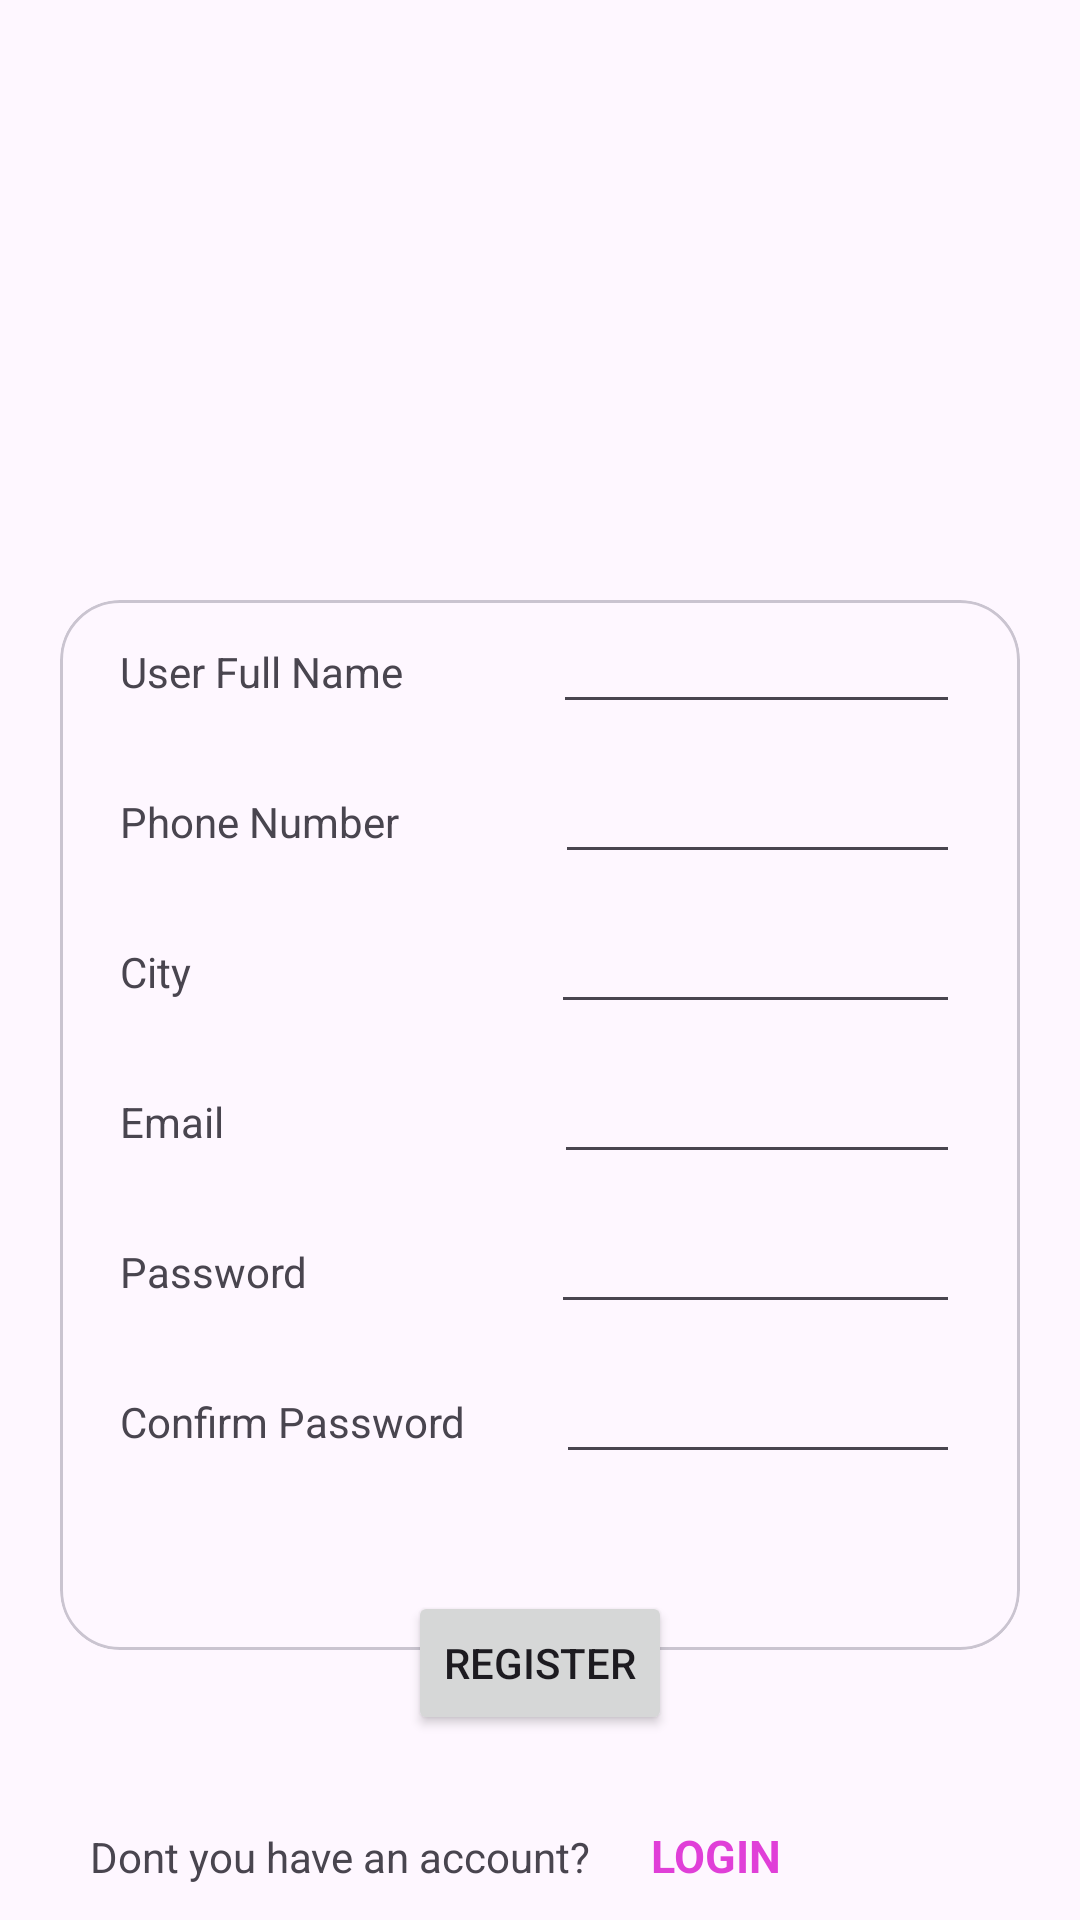

The Android layout XML behind this screen, and the referenced resources:
<!-- AndroidManifest.xml: application theme Theme.MAD_Practical4_21012011125 -->
<!-- res/layout/activity_registration.xml -->
<?xml version="1.0" encoding="utf-8"?>
<LinearLayout xmlns:android="http://schemas.android.com/apk/res/android"
    xmlns:app="http://schemas.android.com/apk/res-auto"
    xmlns:tools="http://schemas.android.com/tools"
    android:layout_width="match_parent"
    android:layout_height="match_parent"
    android:orientation="vertical"
    tools:context=".RegistrationActivity">

    <ImageView
        android:layout_width="match_parent"
        android:layout_height="200dp"
        android:src="@drawable/guni_logo">

    </ImageView>
    <com.google.android.material.card.MaterialCardView

        android:id="@+id/materialCardView"
        android:layout_width="match_parent"
        android:layout_height="350dp"
        app:cardCornerRadius="20dp"
        android:layout_marginHorizontal="20dp"
        app:layout_constraintStart_toStartOf="parent"
        app:layout_constraintTop_toBottomOf="@id/imageView"
        >


    <LinearLayout
        android:layout_width="match_parent"
        android:layout_height="wrap_content"
        android:orientation="horizontal"
        >


        <TextView
            android:layout_width="wrap_content"
            android:layout_height="wrap_content"
            android:text="User Full Name"
            android:layout_marginLeft="20dp"
            android:layout_marginRight="20dp">

        </TextView>

        <EditText
            android:layout_width="match_parent"
            android:layout_height="wrap_content"
            android:layout_marginLeft="30dp"
            android:layout_marginRight="20dp"
            />

    </LinearLayout>
    <LinearLayout
        android:layout_width="match_parent"
        android:layout_height="wrap_content"
        android:orientation="horizontal"
        android:layout_marginTop="50dp"
        >


        <TextView
            android:layout_width="wrap_content"
            android:layout_height="wrap_content"
            android:text="Phone Number"
            android:layout_marginLeft="20dp"
            android:layout_marginRight="20dp">

        </TextView>

        <EditText
            android:layout_width="match_parent"
            android:layout_height="wrap_content"
            android:layout_marginLeft="32dp"
            android:layout_marginRight="20dp"
            />

    </LinearLayout>
    <LinearLayout
        android:layout_width="match_parent"
        android:layout_height="wrap_content"
        android:orientation="horizontal"
        android:layout_marginTop="100dp">


        <TextView
            android:layout_width="wrap_content"
            android:layout_height="wrap_content"
            android:text="City"
            android:layout_marginLeft="20dp"
            android:layout_marginRight="20dp">

        </TextView>

        <EditText
            android:layout_width="match_parent"
            android:layout_height="wrap_content"
            android:layout_marginLeft="100dp"
            android:layout_marginRight="20dp"/>

    </LinearLayout>
    <LinearLayout
        android:layout_width="match_parent"
        android:layout_height="wrap_content"
        android:orientation="horizontal"
        android:layout_marginTop="150dp">

        <TextView
            android:layout_width="wrap_content"
            android:layout_height="wrap_content"
            android:text="Email"
            android:layout_marginLeft="20dp"
            android:layout_marginRight="20dp">
        </TextView>

        <EditText
            android:layout_width="match_parent"
            android:layout_height="wrap_content"
            android:layout_marginLeft="90dp"
            android:layout_marginRight="20dp"/>

    </LinearLayout>

    <LinearLayout
        android:layout_width="match_parent"
        android:layout_height="wrap_content"
        android:orientation="horizontal"
        android:layout_marginTop="200dp">

        <TextView
            android:layout_width="wrap_content"
            android:layout_height="wrap_content"
            android:text="Password"
            android:layout_marginLeft="20dp"
            android:layout_marginRight="20dp">
        </TextView>

        <EditText
            android:layout_width="match_parent"
            android:layout_height="wrap_content"
            android:layout_marginLeft="61dp"
            android:layout_marginRight="20dp"/>

    </LinearLayout>

    <LinearLayout
        android:layout_width="match_parent"
        android:layout_height="wrap_content"
        android:orientation="horizontal"
        android:layout_marginTop="250dp">

        <TextView
            android:layout_width="wrap_content"
            android:layout_height="wrap_content"
            android:text="Confirm Password"
            android:layout_marginLeft="20dp"
            android:layout_marginRight="20dp">
        </TextView>

        <EditText
            android:layout_width="match_parent"
            android:layout_height="wrap_content"
            android:layout_marginLeft="10dp"
            android:layout_marginRight="20dp"/>

    </LinearLayout>




    </com.google.android.material.card.MaterialCardView>

    <Button
        android:layout_width="wrap_content"
        android:layout_height="wrap_content"
        android:layout_gravity="center"
        android:text="Register"
        android:layout_marginTop="-20dp"

        >

    </Button>
    <LinearLayout
        android:layout_width="match_parent"
        android:layout_height="wrap_content"
        android:orientation="horizontal"
        android:layout_marginTop="10dp">

    <TextView
        android:layout_width="wrap_content"
        android:layout_height="wrap_content"
        android:text="Dont you have an account?"
        android:layout_marginLeft="30dp"
        android:layout_marginTop="20dp">

    </TextView>
    <TextView
        android:layout_width="wrap_content"
        android:layout_height="wrap_content"
        android:text="LOGIN"
        android:layout_marginTop="20dp"
        android:layout_marginLeft="20dp"
        android:textStyle="bold"
        android:textSize="15dp"
        android:textColor="#E03FD8"
        >

    </TextView>
    </LinearLayout>


</LinearLayout>
<!-- resources referenced by this layout -->
<resources>
  <style name="Theme.MAD_Practical4_21012011125" parent="Base.Theme.MAD_Practical4_21012011125" />
  <style name="Base.Theme.MAD_Practical4_21012011125" parent="Theme.Material3.DayNight.NoActionBar">
          
          
      </style>
</resources>
